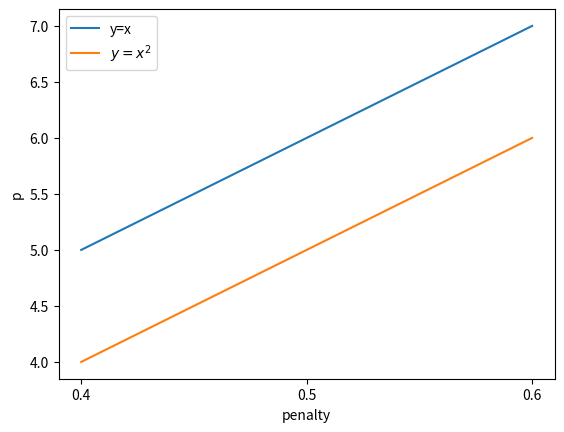

Source code (Python):
import numpy as np
import matplotlib.pyplot as plt

fig = plt.figure()
ax = fig.add_subplot(111)
x_1 = np.linspace(0.4, 0.6, 3)
y_1 = np.array([5,6,7])
x_2 = np.linspace(0.4, 0.6, 3)
y_2 = np.array([4,5,6])
ax.plot(x_1, y_1, label='y=x')
ax.plot(x_2, y_2, label='$y=x^2$')
plt.xticks(np.arange(0.4, 0.61, step=0.1))
ax.set_xlabel('penalty')
ax.set_ylabel('p')
plt.legend(loc='best')
plt.savefig("result.png")
